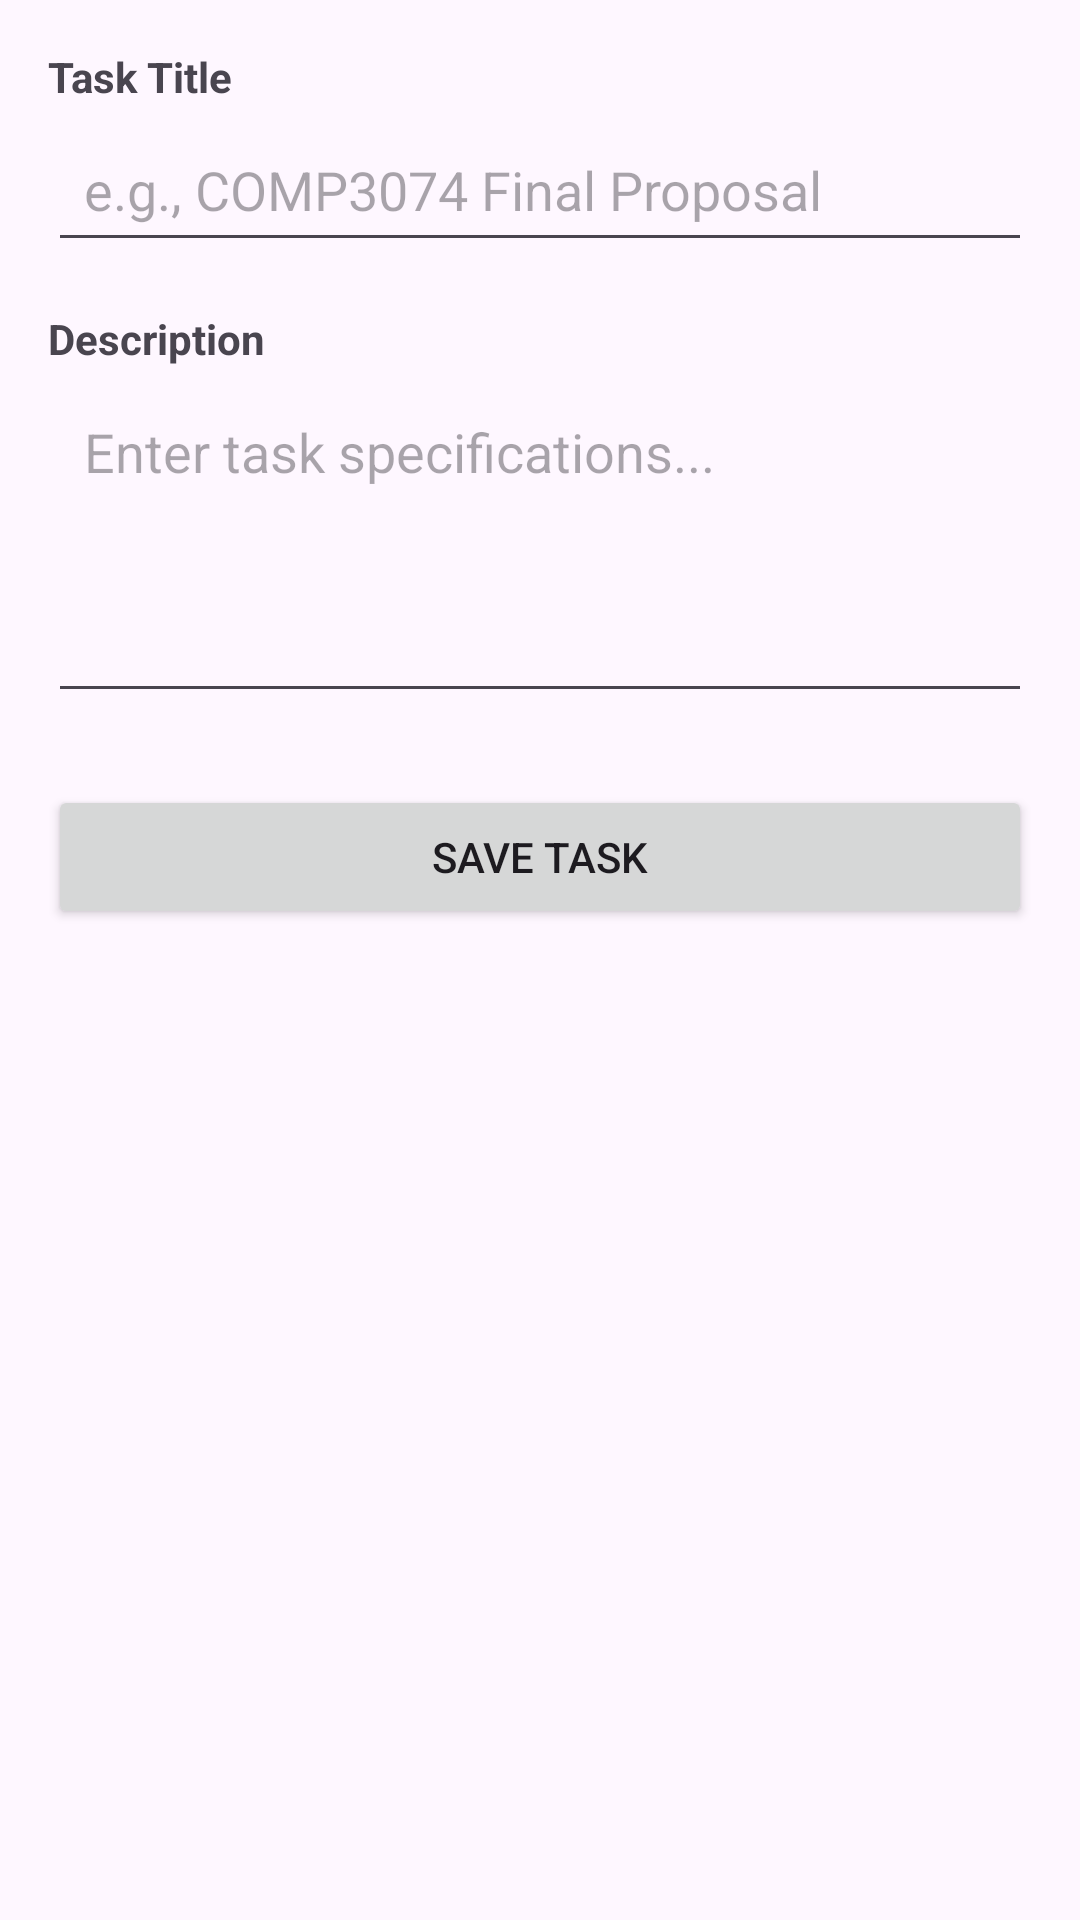

Android layout source for this screen:
<!-- AndroidManifest.xml: application theme Theme.DevTrackMobile -->
<!-- res/layout/fragment_task_detail.xml -->
<?xml version="1.0" encoding="utf-8"?>
<LinearLayout xmlns:android="http://schemas.android.com/apk/res/android"
    android:layout_width="match_parent"
    android:layout_height="match_parent"
    android:orientation="vertical"
    android:padding="16dp">

    
    <TextView
        android:layout_width="wrap_content"
        android:layout_height="wrap_content"
        android:text="Task Title"
        android:textStyle="bold"
        android:layout_marginBottom="4dp" />

    <EditText
        android:id="@+id/editTaskTitle"
        android:layout_width="match_parent"
        android:layout_height="wrap_content"
        android:hint="e.g., COMP3074 Final Proposal"
        android:inputType="text"
        android:padding="12dp"
        android:layout_marginBottom="16dp" />

    
    <TextView
        android:layout_width="wrap_content"
        android:layout_height="wrap_content"
        android:text="Description"
        android:textStyle="bold"
        android:layout_marginBottom="4dp" />

    <EditText
        android:id="@+id/editTaskDescription"
        android:layout_width="match_parent"
        android:layout_height="wrap_content"
        android:hint="Enter task specifications..."
        android:inputType="textMultiLine"
        android:lines="4"
        android:gravity="top"
        android:padding="12dp"
        android:layout_marginBottom="24dp" />

    
    <Button
        android:id="@+id/btnSaveTask"
        android:layout_width="match_parent"
        android:layout_height="wrap_content"
        android:text="SAVE TASK"
        android:padding="12dp" />

</LinearLayout>
<!-- resources referenced by this layout -->
<resources>
  <style name="Theme.DevTrackMobile" parent="Base.Theme.DevTrackMobile" />
  <style name="Base.Theme.DevTrackMobile" parent="Theme.Material3.DayNight.NoActionBar">
          
          
      </style>
</resources>
